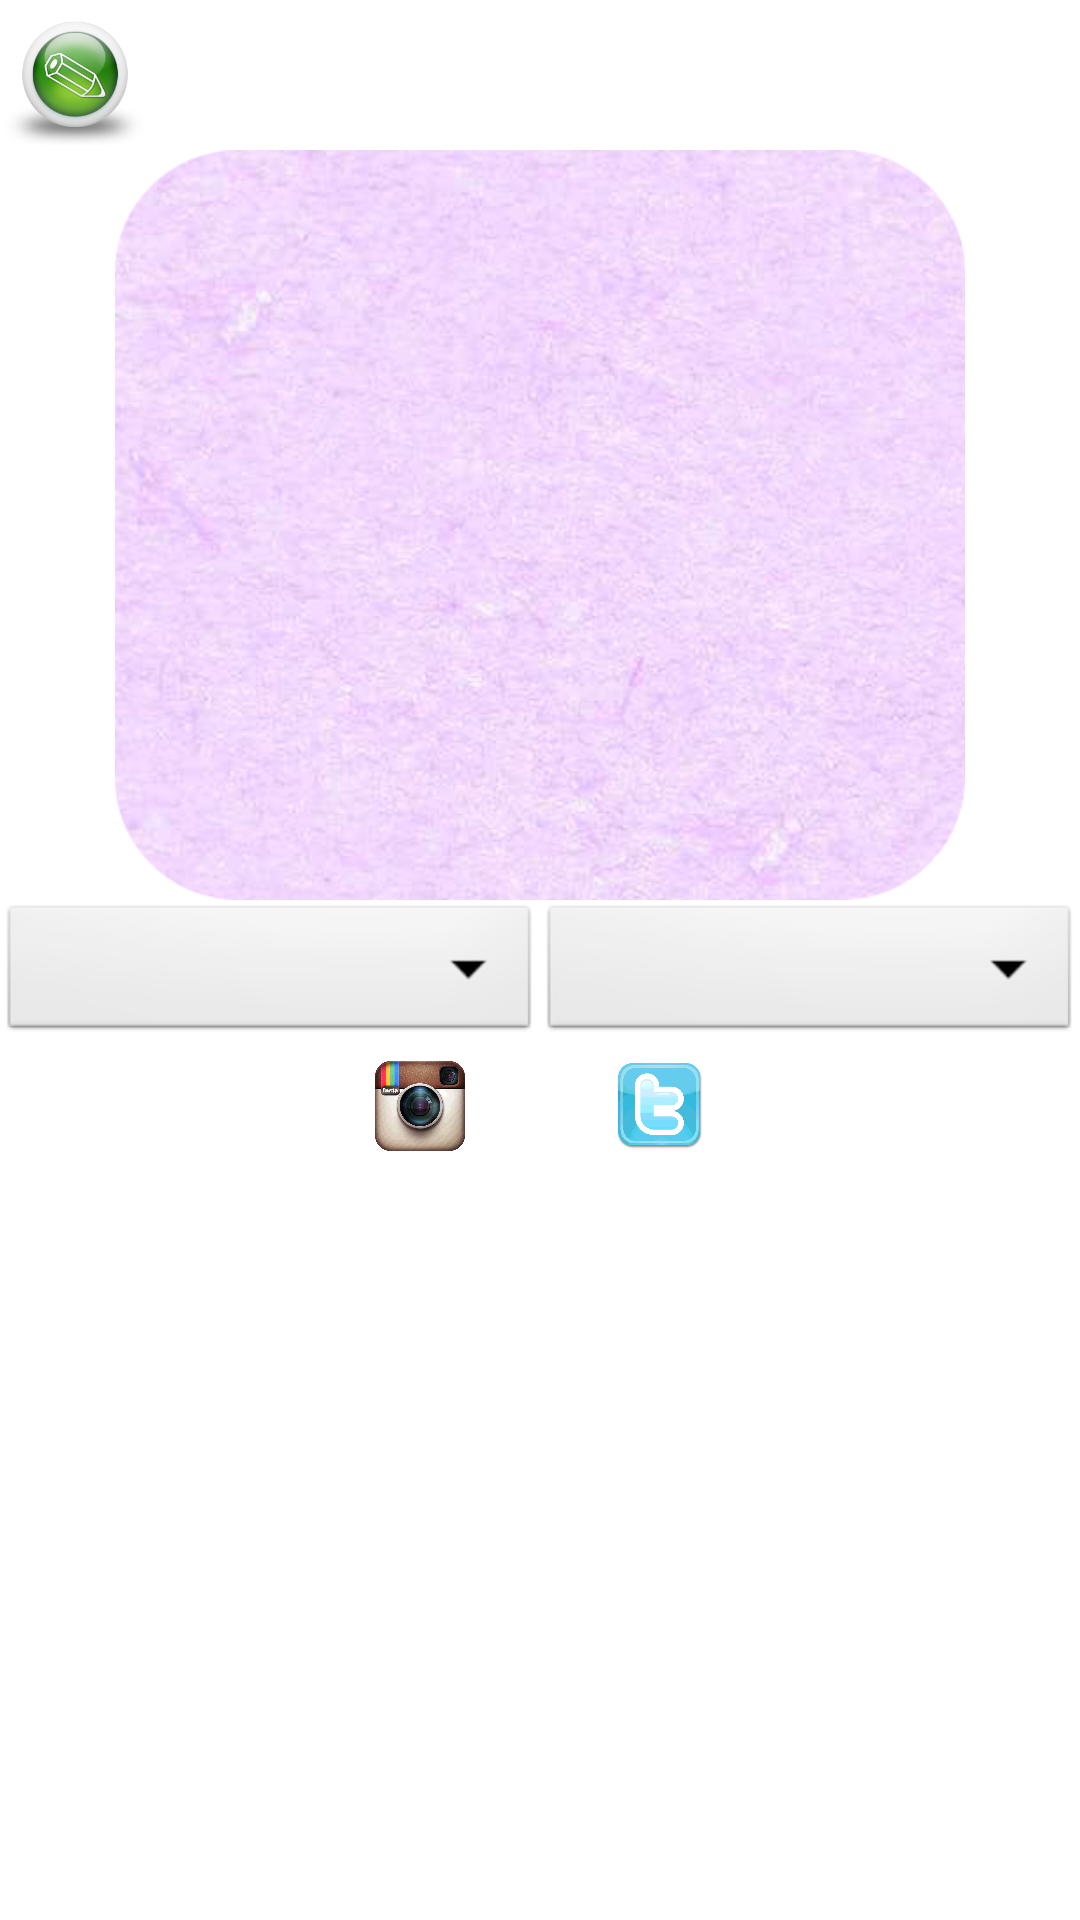

Write the Android layout XML for this screen, with the resource values it uses.
<!-- AndroidManifest.xml: application theme AppTheme -->
<!-- res/layout/dummy.xml -->
<LinearLayout xmlns:android="http://schemas.android.com/apk/res/android"
    android:layout_width="fill_parent"
    android:layout_height="fill_parent"
    android:orientation="vertical" >

    <LinearLayout
        android:layout_width="match_parent"
        android:layout_height="wrap_content"
        android:orientation="horizontal" >

        <ImageView
            android:id="@+id/editButton"
            android:layout_width="50dp"
            android:layout_height="50dp"
            android:src="@drawable/edit" />

    </LinearLayout>
    
    <LinearLayout
        android:layout_width="match_parent"
        android:layout_height="wrap_content"
        android:orientation="horizontal" >
        <ImageView
            android:id="@+id/editButton"
            android:layout_width="fill_parent"
            android:layout_height="250dp"
            android:layout_gravity="center"
            android:src="@drawable/bg1" />
    </LinearLayout>
    <LinearLayout
        android:layout_width="match_parent"
        android:layout_height="wrap_content"
        android:orientation="horizontal" >
	    <Spinner
	        android:id="@+id/spinner1"
	        android:layout_width="match_parent"
	        android:layout_height="wrap_content" 
	        android:layout_weight="1"/>t
	     <Spinner
	        android:id="@+id/spinner2"
	        android:layout_width="match_parent"
	        android:layout_height="wrap_content"
	        android:layout_weight="1"/>
      </LinearLayout>
	 <LinearLayout
	        android:layout_width="match_parent"
	        android:layout_height="wrap_content"
	        android:orientation="horizontal" 
	        android:layout_gravity="center_vertical"
	        android:gravity="center">
	        <ImageView
	            android:id="@+id/insta"
	            android:layout_width="40dp"
	            android:layout_height="40dp"
	            android:src="@drawable/instagram" 
	            android:padding="5dp"/>
	        <ImageView
	            android:id="@+id/face"
	            android:layout_width="40dp"
	            android:layout_height="40dp"
	            android:layout_gravity="center"
	            android:src="@drawable/facebook" 
	            android:padding="5dp"/>
	         <ImageView
	            android:id="@+id/twit"
	            android:layout_width="40dp"
	            android:layout_height="40dp"
	            android:layout_gravity="center"
	            android:src="@drawable/twittericon" 
	            android:padding="5dp"/>
	    </LinearLayout>

</LinearLayout>
<!-- resources referenced by this layout -->
<resources>
  <!-- drawable bg1: png bitmap (drawable-hdpi, 219858 bytes) -->
  <!-- drawable edit: png bitmap (drawable-hdpi, 47303 bytes) -->
  <!-- drawable instagram: png bitmap (drawable-hdpi, 154222 bytes) -->
  <!-- drawable twittericon: png bitmap (drawable-hdpi, 18350 bytes) -->
  <style name="AppTheme" parent="AppBaseTheme">
          
      </style>
  <style name="AppBaseTheme" parent="android:Theme.Light">
          
      </style>
</resources>
